The GitHub repository wds-dxh/ai-for-desk-lamp contains a labelled image folder "data" with 3 categories: down, phone, right. Examples follow, each with its label.

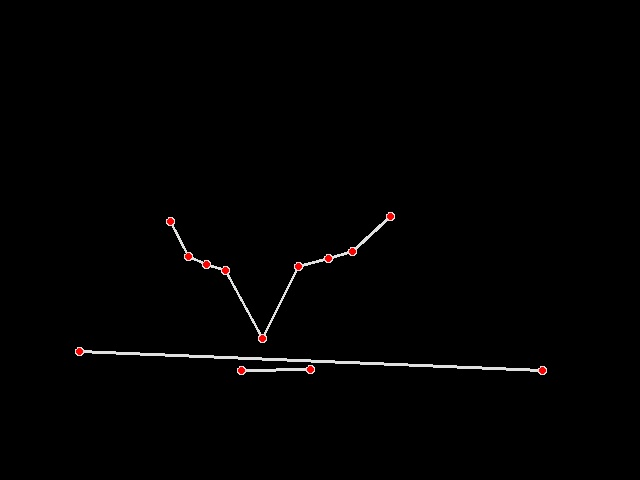
Label: down

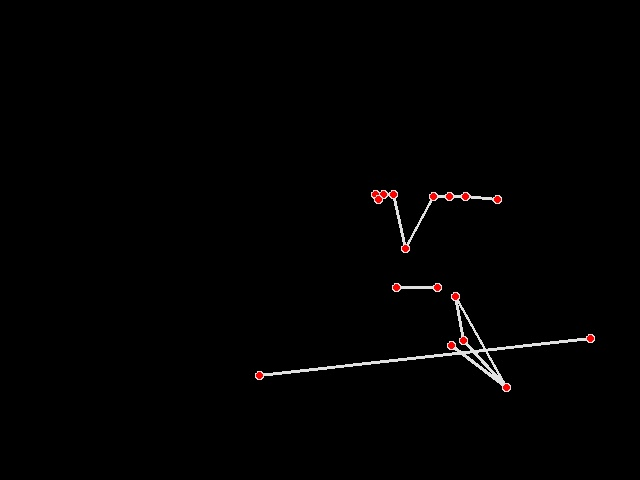
Label: right

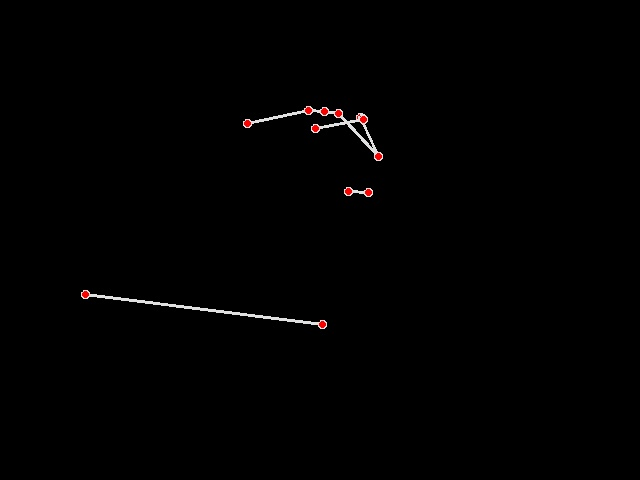
Label: phone

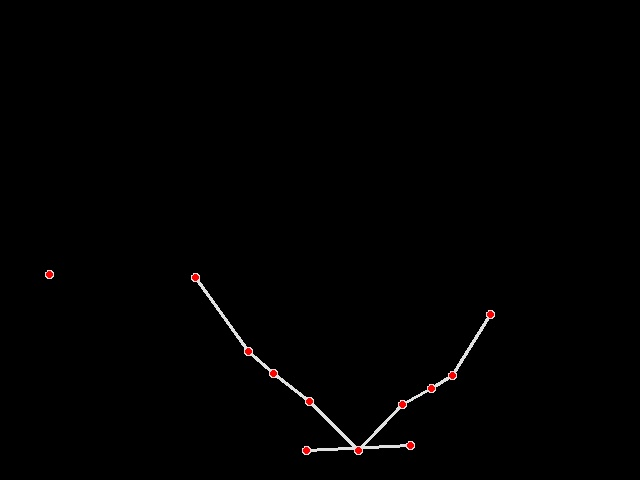
Label: down

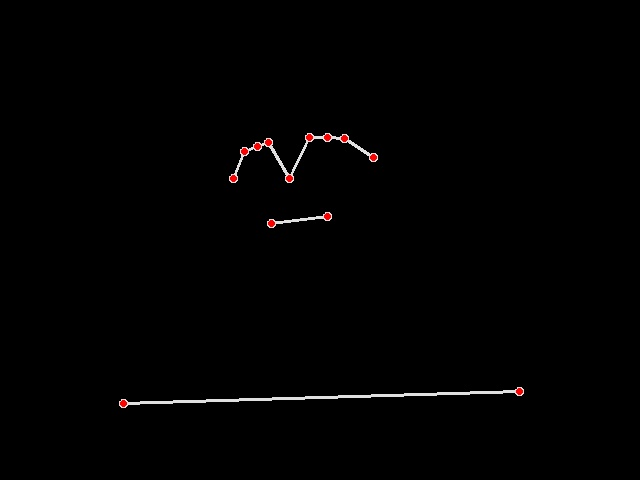
Label: right

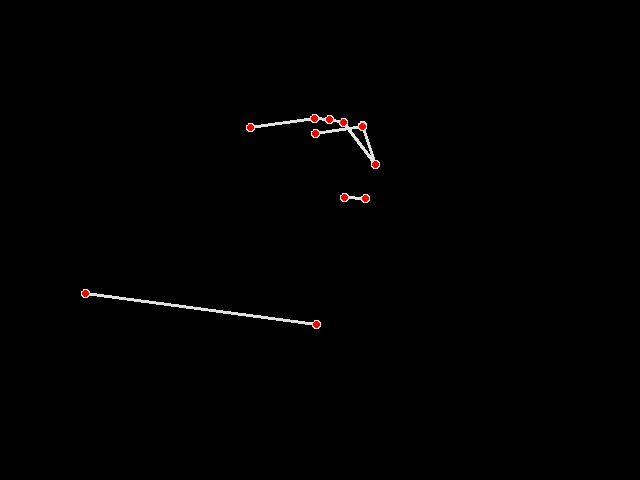
Label: phone
